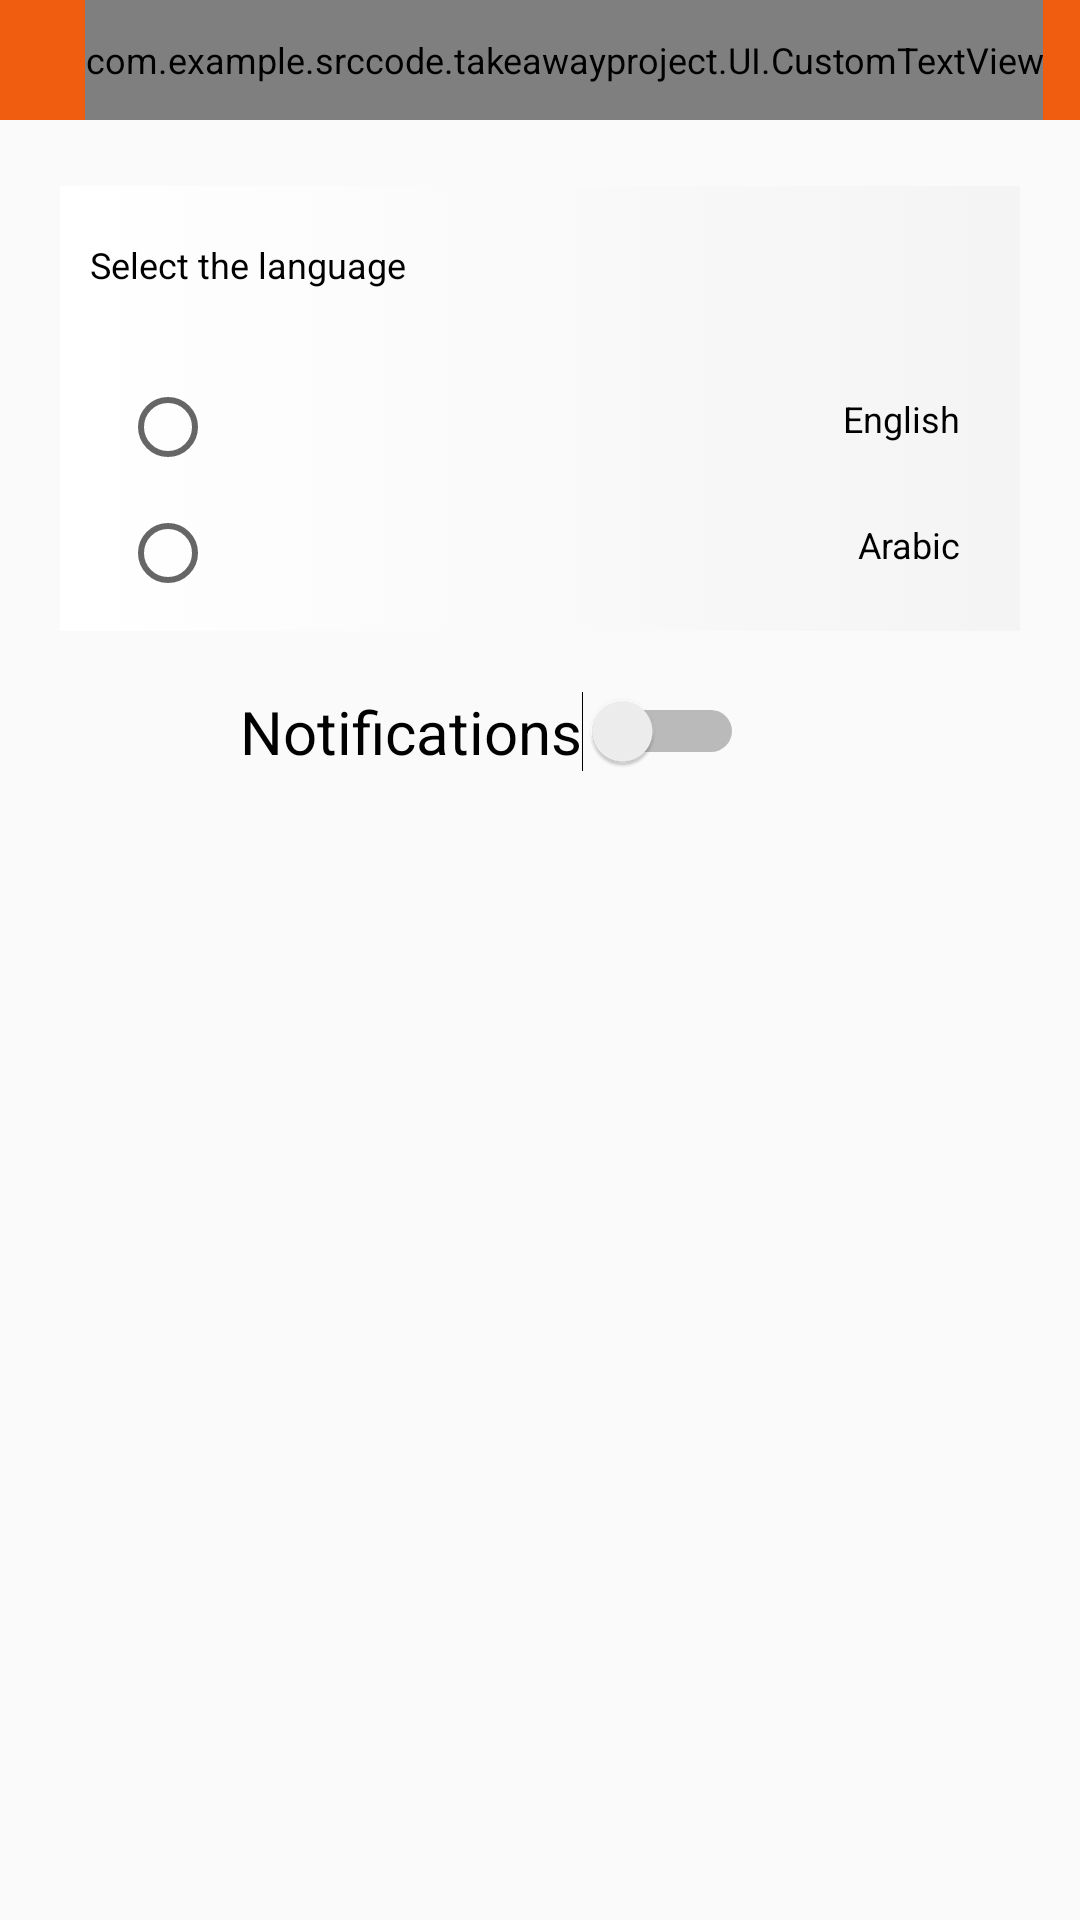

This screen was rendered from an Android layout file. Write that file and the resources it references.
<!-- AndroidManifest.xml: application theme AppTheme.NoActionBar -->
<!-- res/layout/activity_sitting.xml -->
<?xml version="1.0" encoding="utf-8"?>
<RelativeLayout xmlns:android="http://schemas.android.com/apk/res/android"
    xmlns:tools="http://schemas.android.com/tools"
    android:id="@+id/activity_sitting"
    android:layout_width="match_parent"
    android:layout_height="match_parent"

    tools:context="com.example.srccode.takeawayproject.Activities.SittingActivity">
    <include
        layout="@layout/toolbar"
        android:layout_width="match_parent"
        android:layout_height="wrap_content"
        android:id="@+id/toolbarlayoutid"/>
    
        
        
        
        
        
        
        
        
        
        
        
    
        
        
        
        
<LinearLayout
android:layout_width="match_parent"
android:layout_height="wrap_content"
android:background="@drawable/arest_header_style"
android:layout_marginLeft="20dp"
android:layout_marginRight="20dp"
android:layout_marginTop="20dp"
android:padding="10dp"
android:id="@+id/languagelinearid"
    android:layout_below="@+id/toolbarlayoutid"
    android:orientation="vertical"

    >
<TextView
    android:text="@string/selectlangauge"
    android:layout_width="wrap_content"
    android:layout_height="wrap_content"
    android:id="@+id/textView3"
    android:paddingTop="10dp"
    android:textColor="#000"
    />
<RadioGroup
    android:layout_width="match_parent"
    android:layout_height="wrap_content"
    android:id="@+id/langgroup"
    android:layout_marginTop="30dp"
    android:backgroundTint="#fff"
    >

    <RadioButton
        android:layout_width="match_parent"
        android:layout_height="wrap_content"
        android:id="@+id/englanguage"
        android:gravity="right"
        android:layout_marginRight="10dp"
        android:layout_marginLeft="10dp"
        android:paddingTop="5dp"
        android:text="English"
        />

    <RadioButton
        android:layout_width="match_parent"
        android:layout_height="wrap_content"
        android:id="@+id/arlanguague"
        android:gravity="right"
        android:paddingTop="5dp"

        android:layout_marginRight="10dp"
        android:layout_marginLeft="10dp"

        android:layout_marginTop="10dp"
        android:text="Arabic"/>
</RadioGroup>


</LinearLayout>





<Switch
android:id="@+id/notify_switch"
android:layout_width="wrap_content"
android:layout_height="wrap_content"
android:text="@string/notifyme"
android:layout_marginRight="50dp"
android:layout_marginLeft="50dp"
android:layout_marginTop="10dp"
android:padding="10dp"
android:textSize="20sp"
android:layout_below="@+id/languagelinearid"
android:layout_alignStart="@+id/languagelinearid" />

</RelativeLayout>
<!-- res/layout/toolbar.xml (included above) -->
<?xml version="1.0" encoding="utf-8"?>
<android.support.design.widget.AppBarLayout
    android:id="@+id/appbar"
    android:layout_width="match_parent"
    android:layout_height="wrap_content"
    android:theme="@style/AppTheme.AppBarOverlay"
    xmlns:android="http://schemas.android.com/apk/res/android">
<android.support.v7.widget.Toolbar
    xmlns:android="http://schemas.android.com/apk/res/android"
    xmlns:app="http://schemas.android.com/apk/res-auto"
    android:id="@+id/toolbar"
    android:layout_width="match_parent"
    android:layout_height="?attr/actionBarSize"
    android:background="?attr/colorPrimary"
    app:popupTheme="@style/ThemeOverlay.AppCompat.Light"
    app:layout_scrollFlags="scroll|enterAlways"
    app:layout_collapseMode="pin"
    android:theme="@style/ThemeOverlay.AppCompat.Dark.ActionBar"
    >
    <FrameLayout
        android:layout_width="match_parent"
        android:layout_height="match_parent">

        
        
            
            
            
            
            
            
            
            
            

        
        <com.example.srccode.takeawayproject.UI.CustomTextView
            android:id="@+id/toolbar_title"
            android:orientation="horizontal"
            android:layout_width="wrap_content"
            android:layout_height="fill_parent"
            android:layout_gravity="center"
            android:gravity="center"
            android:text="@string/action_home"
            android:textColor="#fff"
            android:textSize="15sp"
            />

        
              <ImageButton
        android:id="@+id/next_btn_search"
        android:layout_width="?attr/actionBarSize"
        android:layout_height="?attr/actionBarSize"
        android:layout_gravity="start|center_vertical"
        android:src="@drawable/next"
        style="@style/Widget.AppCompat.ActionButton" />


        
        
            
            
            
            
            
            

        
        
            
            
            
            
            
            
            
            
            
        
        
            
            
            
            
            
            
            
            



        
            
            
            
            

            
        
    </FrameLayout>
</android.support.v7.widget.Toolbar>
</android.support.design.widget.AppBarLayout>
<!-- resources referenced by this layout -->
<resources>
  <!-- drawable arest_header_style (drawable) -->
  <?xml version="1.0" encoding="utf-8"?>
  <selector xmlns:android="http://schemas.android.com/apk/res/android">
  
      <item><layer-list>
          <item
          android:top="2dp"
           >
              <shape>
  
  
              <solid android:color="#000"  />
              
  
              <gradient android:angle="0" android:endColor="#f5f4f4"
                  android:startColor="#fff" />
          </shape>
          </item>
          
              
              
              
  
              
                  
  
              
  
              
  
              
                  
          
      </layer-list></item>
  
  </selector>
  <!-- drawable edit_blue: png bitmap (drawable-hdpi, 1158 bytes) -->
  <!-- drawable takeawaylogo: png bitmap (drawable, 74426 bytes) -->
  <string name="action_home">Home</string>
  <string name="notifyme">Notifications</string>
  <string name="selectlangauge"> Select the language </string>
  <style name="AppTheme.AppBarOverlay" parent="ThemeOverlay.AppCompat.Dark.ActionBar" />
  <style name="AppTheme.NoActionBar">
          
          <item name="colorPrimary">#f15d10</item>
          <item name="colorPrimaryDark">#f15d10</item>
          <item name="windowActionBar">false</item>
          <item name="windowNoTitle">true</item>
      <item name="android:actionBarSize">40dp</item>
          
  
      </style>
</resources>
